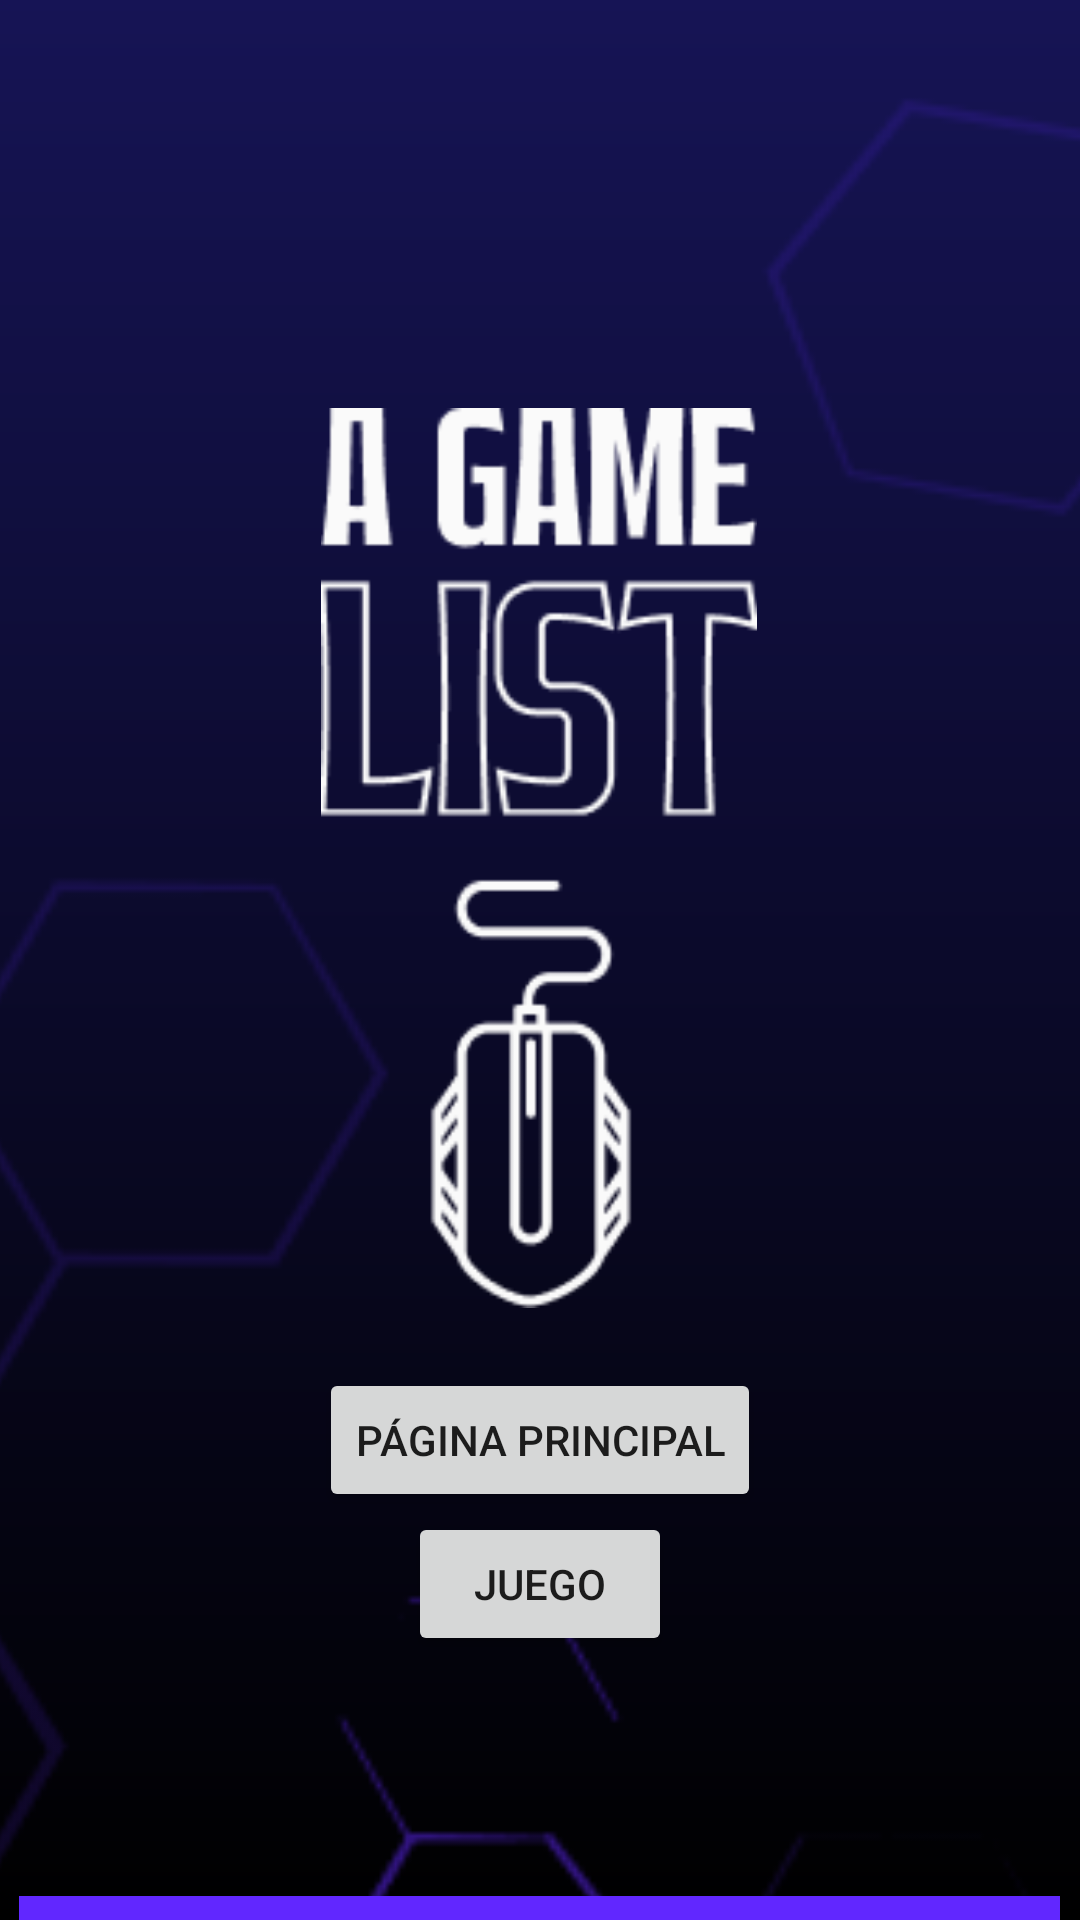

The Android layout XML behind this screen, and the referenced resources:
<!-- AndroidManifest.xml: application theme SplashTheme -->
<!-- res/layout/activity_start.xml -->
<?xml version="1.0" encoding="utf-8"?>
<androidx.constraintlayout.widget.ConstraintLayout xmlns:android="http://schemas.android.com/apk/res/android"
    xmlns:app="http://schemas.android.com/apk/res-auto"
    xmlns:tools="http://schemas.android.com/tools"
    android:layout_width="match_parent"
    android:layout_height="match_parent"
    android:animateLayoutChanges="true"
    android:background="@drawable/grad_background"
    tools:context=".ActivityStart"
    tools:ignore="ExtraText">


        <ImageView
            android:id="@+id/imgView_logo"
            android:layout_width="250dp"
            android:layout_height="300dp"
            android:layout_marginTop="136dp"
            android:src="@drawable/logo"
            android:contentDescription="@string/logo"
            app:layout_constraintEnd_toEndOf="parent"
            app:layout_constraintHorizontal_bias="0.496"
            app:layout_constraintStart_toStartOf="parent"
            app:layout_constraintTop_toTopOf="parent" />

        <ImageView
            android:id="@+id/fondohex"
            android:layout_width="923dp"
            android:layout_height="1520dp"
            android:src="@drawable/hexagonos"
            app:contentDescription="@string/fondoHex"
            app:layout_constraintBottom_toBottomOf="parent"
            app:layout_constraintLeft_toLeftOf="parent"
            app:layout_constraintRight_toRightOf="parent"
            app:layout_constraintTop_toTopOf="parent"></ImageView>

        <LinearLayout
            android:alpha="1"
            android:id="@+id/ly_start_interactuables"
            android:layout_width="match_parent"
            android:layout_height="wrap_content"
            android:orientation="vertical"
            app:layout_constraintStart_toStartOf="parent"
            app:layout_constraintEnd_toEndOf="parent"
            app:layout_constraintTop_toBottomOf="@id/imgView_logo"
            android:gravity="center">

            <Button
                android:id="@+id/btnPrincipalPrueba"
                android:layout_width="wrap_content"
                android:layout_height="wrap_content"
                android:text="página principal"
                android:layout_marginTop="20dp"/>

            <Button
                android:id="@+id/btnJuego"
                android:layout_width="wrap_content"
                android:layout_height="wrap_content"
                android:text="Juego"/>


            <Button
                android:id="@+id/bt_start_Registrarse"
                android:layout_marginTop="80dp"
                style="@style/boton_morado"
                android:text="@string/registrarse" />

            <Button
                android:id="@+id/bt_start_Login"
                android:layout_marginTop="25dp"
                style="@style/boton_morado"
                android:text="@string/iniciar_sesion"/>


            <TextView
                android:id="@+id/tx_start_forgotPass"
                android:layout_width="wrap_content"
                android:layout_height="wrap_content"
                android:layout_marginTop="25dp"
                android:fontFamily="@font/armata"
                android:text="@string/olvido"
                android:textColor="@color/white"
                android:textSize="13sp" />

            <Button
                android:id="@+id/bt_start_AccederSinSesion"
                style="@style/boton_morado"
                android:layout_height="33dp"
                android:layout_marginTop="55dp"
                android:text="@string/inicio_sin_cuenta"
                android:textSize="13sp" />

        </LinearLayout>
</androidx.constraintlayout.widget.ConstraintLayout>
<!-- resources referenced by this layout -->
<resources>
  <color name="white">#FFFFFFFF</color>
  <!-- drawable grad_background (drawable) -->
  <shape xmlns:android="http://schemas.android.com/apk/res/android"
      android:shape="rectangle">
  
      <gradient
          android:angle="90"
          android:endColor="@color/colorDegradadoFondoArriba"
          android:startColor="@color/colorDegradadoFondoAbajo"
          android:type="linear"
          />
  
  </shape>
  <!-- drawable hexagonos: png bitmap (drawable-v24, 48109 bytes) -->
  <!-- drawable logo: png bitmap (drawable-v24, 6825 bytes) -->
  <string name="fondoHex">Fondo hexagonos</string>
  <string name="iniciar_sesion">Iniciar sesión</string>
  <string name="inicio_sin_cuenta">Acceder sin sesión</string>
  <string name="logo">Logo</string>
  <string name="olvido">¿Olvidaste tu contraseña?</string>
  <string name="registrarse">Registrarse</string>
  <style name="boton_morado">
  
          <item name="android:fontFamily">@font/advent_pro_medium</item>
          <item name="android:background">@color/colorPrimario</item>
          <item name="android:textColor">@color/white</item>
          <item name="android:textSize">15sp</item>
          <item name="android:layout_width">347dp</item>
          <item name="android:layout_height">45dp</item>
      </style>
  <style name="SplashTheme" parent="Theme.AppCompat.Light.NoActionBar">
  
          <item name="windowActionBar">false</item>
          <item name="windowNoTitle">true</item>
          <item name="android:windowFullscreen">true</item>
  
      </style>
  <color name="colorDegradadoFondoArriba">#161455</color>
  <color name="colorDegradadoFondoAbajo">#000000</color>
  <color name="colorPrimario">#6127FF</color>
</resources>
